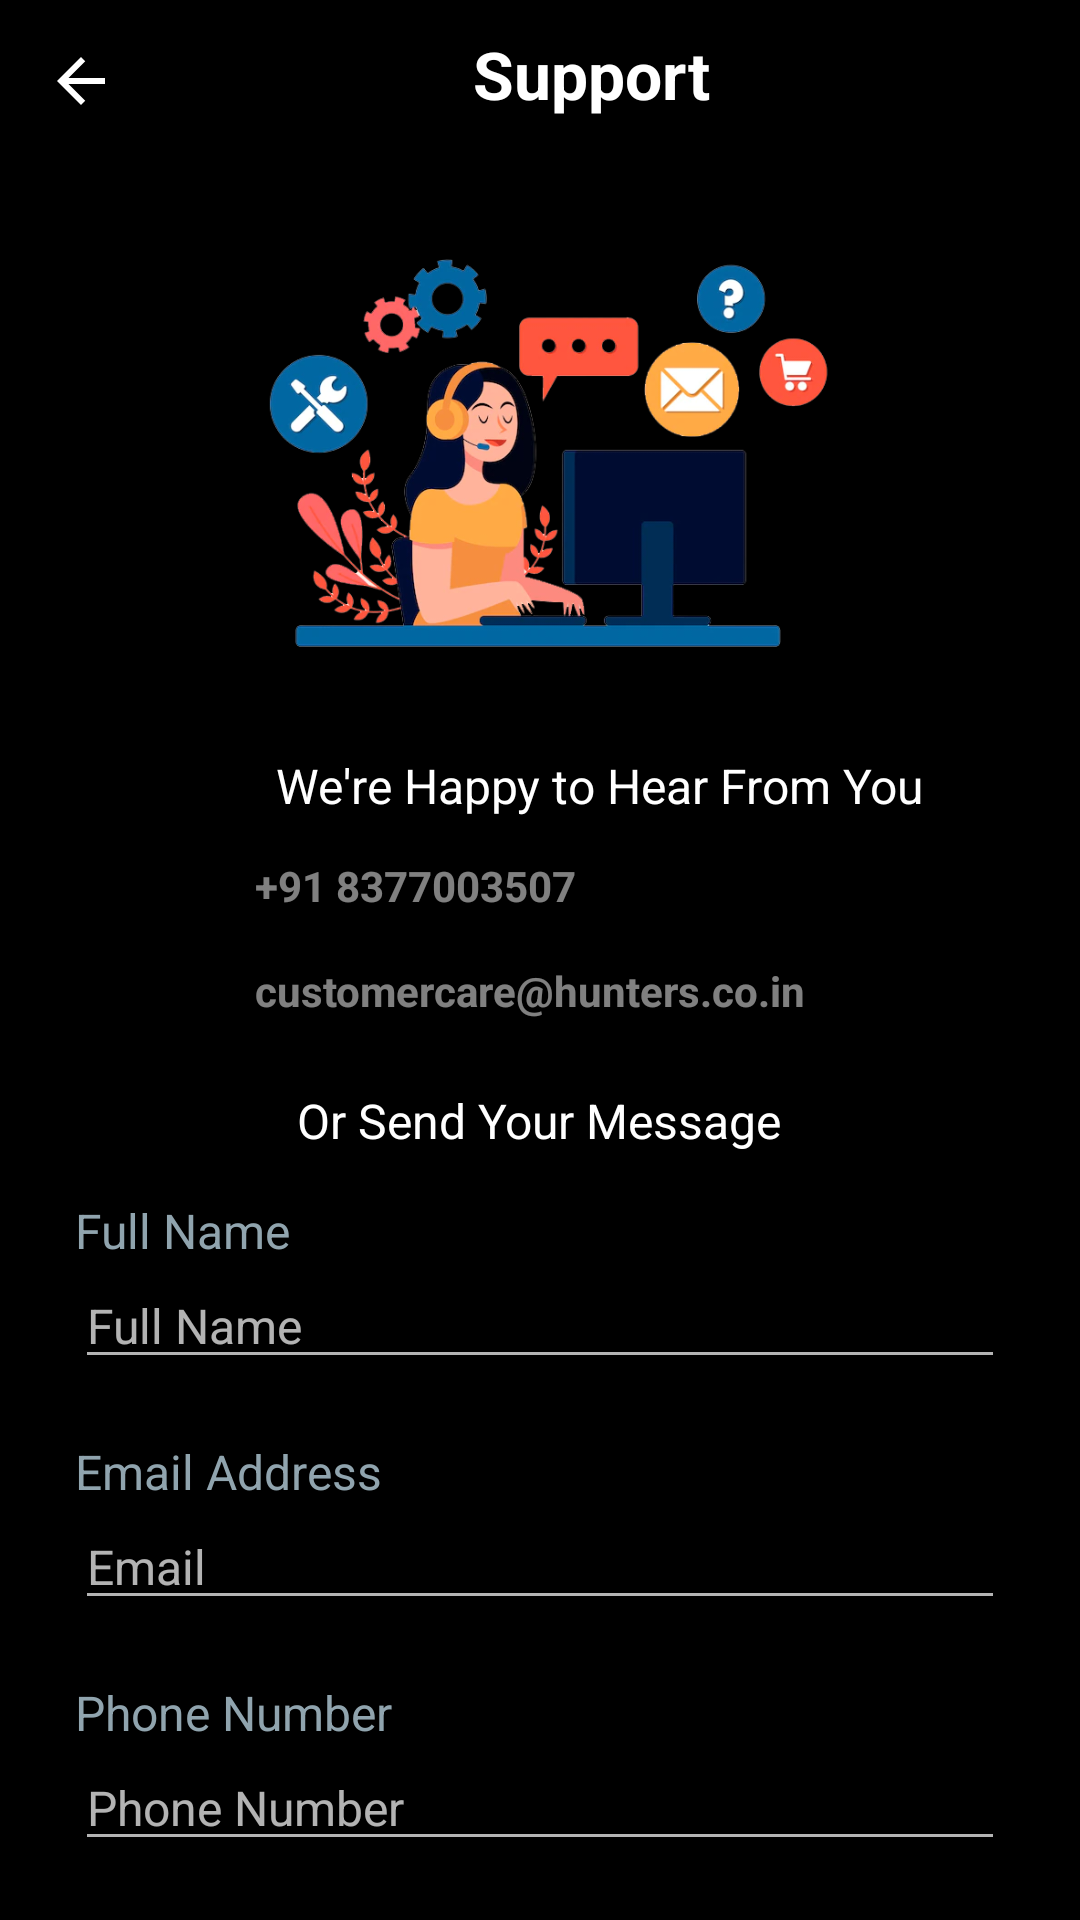

This screen was rendered from an Android layout file. Write that file and the resources it references.
<!-- AndroidManifest.xml: application theme AppTheme -->
<!-- res/layout/activity_help.xml -->
<?xml version="1.0" encoding="utf-8"?>
<LinearLayout xmlns:android="http://schemas.android.com/apk/res/android"
    xmlns:app="http://schemas.android.com/apk/res-auto"
    xmlns:tools="http://schemas.android.com/tools"
    android:layout_width="match_parent"
    android:layout_height="match_parent"
    android:background="@drawable/background_gradient"
    android:orientation="vertical"
    tools:context="ott.hunter.more.HelpActivity">

    <include
        android:id="@+id/subscription_toolbar"
        layout="@layout/app_bar_layout"
        android:visibility="gone" />

    <LinearLayout
        android:layout_width="match_parent"
        android:layout_height="?actionBarSize"
        android:orientation="horizontal"
        android:padding="@dimen/spacing_mlarge">

        <ImageView
            android:id="@+id/imgback"
            android:layout_width="wrap_content"
            android:layout_height="wrap_content"
            android:layout_margin="5dp"
            android:src="@drawable/ic_baseline_arrow_back_24"
            app:tint="@color/white" />

        <TextView
            android:layout_width="match_parent"
            android:layout_height="wrap_content"
            android:gravity="center"
            android:text="Support"
            android:textAllCaps="false"
            android:textAppearance="@style/Base.TextAppearance.AppCompat.Large"
            android:textColor="@color/white"
            android:textStyle="bold"
            android:visibility="visible" />
    </LinearLayout>


    <androidx.core.widget.NestedScrollView
        android:layout_width="match_parent"
        android:layout_height="match_parent">

        <LinearLayout
            android:layout_width="match_parent"
            android:layout_height="match_parent"
            android:layout_marginHorizontal="15dp"
            android:layout_marginTop="5dp"
            android:layout_marginBottom="20dp"
            android:orientation="vertical"
            android:padding="10dp">

            <ImageView
                android:layout_width="wrap_content"
                android:layout_height="150dp"
                android:layout_gravity="center"
                android:layout_margin="5dp"
                android:src="@drawable/help" />


            <TextView
                android:layout_width="wrap_content"
                android:layout_height="wrap_content"
                android:layout_gravity="center"
                android:layout_marginLeft="20dp"
                android:layout_marginTop="20dp"
                android:text="We're Happy to Hear From You"
                android:textColor="@color/white"
                android:textSize="16sp"
                android:textStyle="normal" />

            <LinearLayout
                android:id="@+id/rel_bottom"
                android:layout_width="match_parent"
                android:layout_height="wrap_content"
                android:layout_marginHorizontal="20dp"
                android:orientation="vertical">

                <LinearLayout
                    android:id="@+id/call_us"
                    android:layout_width="match_parent"
                    android:layout_height="wrap_content"
                    android:layout_marginTop="10dp"
                    android:layout_weight="1"
                    android:orientation="horizontal">

                    <ImageView
                        android:id="@+id/img_call"
                        android:layout_width="25dp"
                        android:layout_height="25dp"
                        android:layout_gravity="center"
                        android:layout_marginRight="15dp"
                        android:src="@drawable/fui_ic_phone_white_24dp"
                        android:tint="@color/white_trans"
                        tools:ignore="UseAppTint" />

                    <TextView
                        android:id="@+id/t3"
                        android:layout_width="wrap_content"
                        android:layout_height="wrap_content"
                        android:layout_gravity="center"
                        android:text="+91 8377003507"
                        android:textColor="@color/white_trans"
                        android:textSize="14sp"
                        android:textStyle="bold" />

                </LinearLayout>


                <LinearLayout
                    android:id="@+id/mail_us"
                    android:layout_width="match_parent"
                    android:layout_height="wrap_content"
                    android:layout_marginTop="10dp"
                    android:layout_weight="1"
                    android:orientation="horizontal">


                    <ImageView
                        android:id="@+id/img_mail"
                        android:layout_width="25dp"
                        android:layout_height="25dp"
                        android:layout_marginRight="15dp"
                        android:src="@drawable/fui_ic_mail_white_24dp"
                        android:tint="@color/white_trans"
                        tools:ignore="UseAppTint" />

                    <TextView
                        android:id="@+id/t5"
                        android:layout_width="wrap_content"
                        android:layout_height="wrap_content"
                        android:layout_gravity="center"
                        android:text="customercare@hunters.co.in"
                        android:textColor="@color/white_trans"
                        android:textSize="14sp"
                        android:textStyle="bold" />

                </LinearLayout>
            </LinearLayout>

            <TextView
                android:layout_width="wrap_content"
                android:layout_height="wrap_content"
                android:layout_gravity="center"
                android:layout_marginTop="20dp"
                android:text="Or Send Your Message"
                android:textColor="@color/white"
                android:textSize="16sp"
                android:textStyle="normal" />

            <TextView
                android:layout_width="wrap_content"
                android:layout_height="wrap_content"
                android:layout_marginTop="15dp"
                android:text="Full Name"
                android:textAppearance="@style/Base.TextAppearance.AppCompat.Subhead"
                android:textColor="@color/blue_grey_300"
                android:textSize="16dp" />


            <com.google.android.material.textfield.TextInputEditText
                android:id="@+id/edtname"
                android:layout_width="match_parent"
                android:layout_height="wrap_content"
                android:hint="@string/full_name"
                android:inputType="text"
                android:maxLines="1"
                android:singleLine="true"
                android:textSize="16dp" />

            <TextView
                android:layout_width="wrap_content"
                android:layout_height="wrap_content"
                android:layout_marginTop="20dp"
                android:text="Email Address"
                android:textAppearance="@style/Base.TextAppearance.AppCompat.Subhead"

                android:textColor="@color/blue_grey_300"
                android:textSize="16dp" />

            <com.google.android.material.textfield.TextInputEditText
                android:id="@+id/edtemail"
                android:layout_width="match_parent"
                android:layout_height="wrap_content"
                android:hint="@string/email1"
                android:inputType="textEmailAddress"
                android:maxLines="1"
                android:singleLine="true"
                android:textSize="16dp" />

            <TextView
                android:layout_width="wrap_content"
                android:layout_height="wrap_content"
                android:layout_marginTop="20dp"
                android:text="Phone Number "
                android:textAppearance="@style/Base.TextAppearance.AppCompat.Subhead"
                android:textColor="@color/blue_grey_300"
                android:textSize="16dp" />

            <com.google.android.material.textfield.TextInputEditText
                android:id="@+id/edtmobile"
                android:layout_width="match_parent"
                android:layout_height="wrap_content"
                android:hint="@string/mobile_number"
                android:inputType="phone"
                android:maxLines="1"
                android:singleLine="true"
                android:textSize="16dp" />


            
            <TextView
                android:layout_width="wrap_content"
                android:layout_height="wrap_content"
                android:layout_marginTop="20dp"
                android:text="Select Issue "

                android:textAppearance="@style/Base.TextAppearance.AppCompat.Subhead"
                android:textColor="@color/blue_grey_300"
                android:textSize="16dp" />


            <androidx.appcompat.widget.AppCompatSpinner
                android:id="@+id/spinnerissue"
                android:layout_width="match_parent"
                android:layout_height="35dp"
                android:hint="@string/password"
                android:inputType="textPassword"
                android:maxLines="1"
                android:singleLine="true"
                android:textSize="12dp" />


            <View
                android:layout_width="match_parent"
                android:layout_height="1dp"
                android:background="@color/white" />

            <ProgressBar
                android:id="@+id/progress_bar"
                android:layout_width="wrap_content"
                android:layout_height="wrap_content"
                android:layout_gravity="center"
                android:visibility="gone" />

            <TextView
                android:layout_width="wrap_content"
                android:layout_height="wrap_content"
                android:layout_marginTop="20dp"
                android:text="Message "
                android:textAppearance="@style/Base.TextAppearance.AppCompat.Subhead"
                android:textColor="@color/blue_grey_300"
                android:textSize="16dp" />

            <com.google.android.material.textfield.TextInputEditText
                android:id="@+id/edtmessage"
                android:layout_width="match_parent"
                android:layout_height="100dp"
                android:gravity="center"
                android:hint="@string/entermessage"
                android:maxLines="5" />

            <androidx.appcompat.widget.AppCompatButton
                android:id="@+id/submit"
                android:layout_width="match_parent"
                android:layout_height="wrap_content"
                android:layout_marginHorizontal="40dp"
                android:layout_marginTop="15dp"
                android:background="@drawable/login_field_button_red"
                android:backgroundTint="@color/colorPrimary"
                android:text="Submit"
                android:textAllCaps="false"
                android:textColor="@android:color/white" />

        </LinearLayout>


    </androidx.core.widget.NestedScrollView>


</LinearLayout>
<!-- res/layout/app_bar_layout.xml (included above) -->
<?xml version="1.0" encoding="utf-8"?>
<androidx.appcompat.widget.Toolbar xmlns:android="http://schemas.android.com/apk/res/android"
    xmlns:app="http://schemas.android.com/apk/res-auto"
    android:id="@+id/toolbar"
    android:layout_width="match_parent"
    android:layout_height="?attr/actionBarSize"
    android:background="?attr/colorPrimary"
    android:theme="@style/ThemeOverlay.AppCompat.Dark.ActionBar"
    app:titleTextColor="#fff" />
<!-- resources referenced by this layout -->
<resources>
  <color name="blue_grey_300">#90A4AE</color>
  <color name="colorPrimary">#FB0B52</color>
  <color name="white">#FFFFFF</color>
  <color name="white_trans">#80ffffff</color>
  <dimen name="spacing_medium">5dp</dimen>
  <dimen name="spacing_mlarge">10dp</dimen>
  <!-- drawable background_gradient (drawable) -->
  <?xml version="1.0" encoding="utf-8"?>
  <shape xmlns:android="http://schemas.android.com/apk/res/android">
      <gradient
          android:angle="90"
          android:endColor="#000000"
          android:centerColor="#000000"
          android:startColor="#000000"/>
      <corners android:radius="0dp"/>
  </shape>
  <!-- drawable help: png bitmap (drawable, 143883 bytes) -->
  <!-- drawable ic_baseline_arrow_back_24 (drawable) -->
  <vector android:autoMirrored="true" android:height="24dp"
      android:tint="#110101" android:viewportHeight="24"
      android:viewportWidth="24" android:width="24dp" xmlns:android="http://schemas.android.com/apk/res/android">
      <path android:fillColor="@android:color/white" android:pathData="M20,11H7.83l5.59,-5.59L12,4l-8,8 8,8 1.41,-1.41L7.83,13H20v-2z"/>
  </vector>
  <!-- drawable login_field_button_red (drawable) -->
  <shape xmlns:android="http://schemas.android.com/apk/res/android"
      android:shape="rectangle">
  
      <solid android:color="@color/colorPrimary"/>
  
      <corners android:radius="8dp"/>
  
  </shape>
  <string name="email1">Email</string>
  <string name="entermessage">Enter Message</string>
  <string name="full_name">Full Name</string>
  <string name="mobile_number">Phone Number</string>
  <string name="password">Password</string>
  <style name="AppTheme" parent="Theme.MaterialComponents.NoActionBar">
          
          <item name="colorPrimary">@color/colorPrimary</item>
          <item name="colorPrimaryDark">@color/colorPrimaryDark</item>
          <item name="colorAccent">@color/colorAccent</item>
      </style>
  <color name="colorPrimaryDark">#8F012A</color>
  <color name="colorAccent">#FF5733</color>
</resources>
